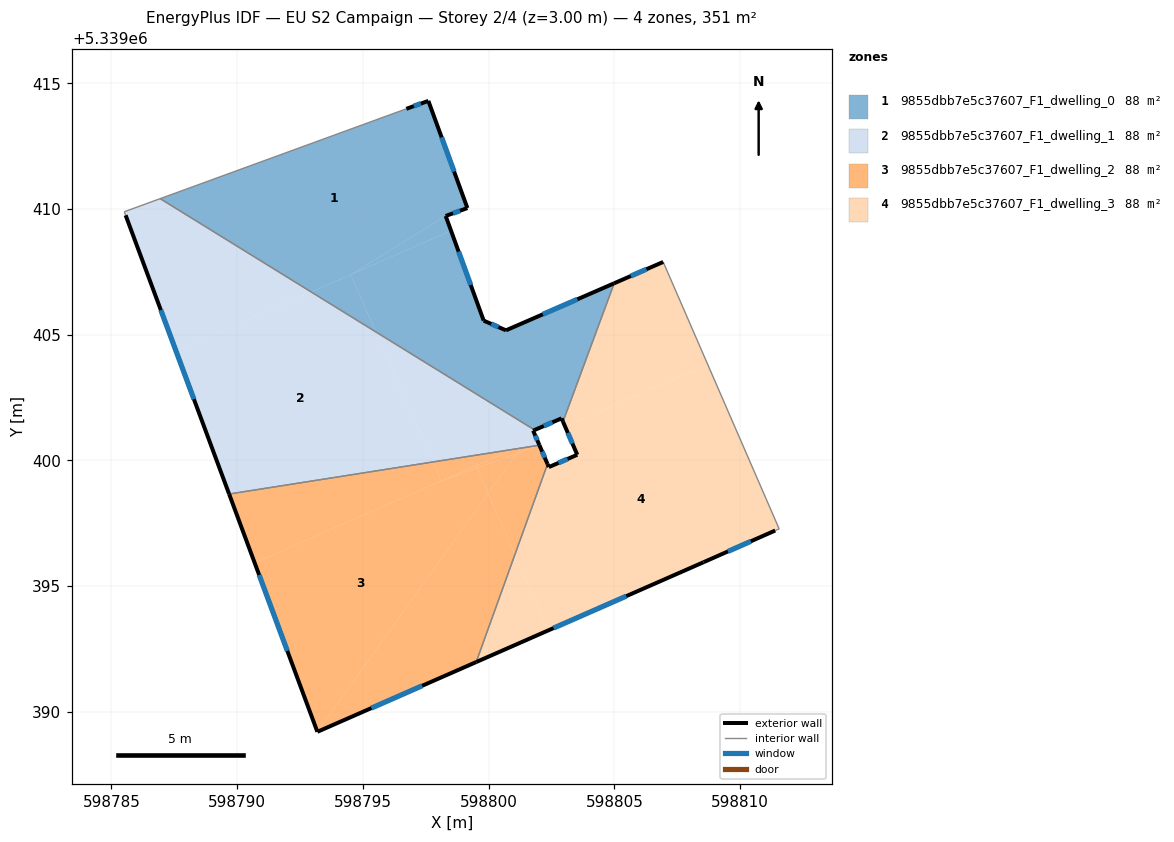
=== STOREY PLAN SPEC (per zone: floor XY polygon, exterior-wall plan segments, windows/doors) ===
zone 1: 9855dbb7e5c37607_F1_dwelling_0  (87.9 m²)
  floor: (598794.52, 5339407.39) (598795.51, 5339405.11) (598792.94, 5339406.70)
  floor: (598804.99, 5339407.05) (598802.96, 5339401.54) (598802.90, 5339401.67) (598801.83, 5339401.21) (598795.51, 5339405.11) (598794.52, 5339407.39) (598798.50, 5339409.14) (598799.80, 5339405.56) (598800.69, 5339405.17)
  floor: (598797.60, 5339414.30) (598799.16, 5339410.04) (598798.29, 5339409.72) (598794.52, 5339407.39) (598792.94, 5339406.70) (598786.94, 5339410.41) (598796.73, 5339413.99)
  floor: (598798.29, 5339409.72) (598798.50, 5339409.14) (598794.52, 5339407.39)
  exterior wall: (598804.99, 5339407.05) – (598800.69, 5339405.17)  [4.7 m]
    window: (598803.53, 5339406.41) – (598802.16, 5339405.81)  [1.4 m²]
  exterior wall: (598802.90, 5339401.67) – (598802.96, 5339401.54)  [0.1 m]
  exterior wall: (598801.83, 5339401.21) – (598802.90, 5339401.67)  [1.2 m]
    window: (598802.19, 5339401.37) – (598802.54, 5339401.52)  [0.4 m²]
  exterior wall: (598797.60, 5339414.30) – (598796.73, 5339413.99)  [0.9 m]
    window: (598797.31, 5339414.19) – (598797.03, 5339414.09)  [0.3 m²]
  exterior wall: (598799.16, 5339410.04) – (598797.60, 5339414.30)  [4.5 m]
    window: (598798.63, 5339411.49) – (598798.13, 5339412.85)  [1.4 m²]
  exterior wall: (598798.29, 5339409.72) – (598799.16, 5339410.04)  [0.9 m]
    window: (598798.59, 5339409.83) – (598798.86, 5339409.93)  [0.3 m²]
  exterior wall: (598799.80, 5339405.56) – (598798.29, 5339409.72)  [4.4 m]
    window: (598799.29, 5339406.98) – (598798.81, 5339408.31)  [1.4 m²]
  exterior wall: (598800.69, 5339405.17) – (598799.80, 5339405.56)  [1.0 m]
    window: (598800.39, 5339405.31) – (598800.11, 5339405.43)  [0.3 m²]
  interior walls: 3
zone 2: 9855dbb7e5c37607_F1_dwelling_1  (87.8 m²)
  floor: (598795.51, 5339405.11) (598797.78, 5339399.94) (598789.68, 5339398.66) (598787.57, 5339404.35) (598792.94, 5339406.70)
  floor: (598801.83, 5339401.21) (598801.77, 5339401.18) (598801.92, 5339400.85) (598800.99, 5339400.44) (598797.78, 5339399.94) (598795.51, 5339405.11)
  floor: (598792.94, 5339406.70) (598787.57, 5339404.35) (598785.56, 5339409.75) (598785.51, 5339409.89) (598786.94, 5339410.41)
  floor: (598801.92, 5339400.85) (598802.02, 5339400.61) (598801.00, 5339400.44)
  exterior wall: (598801.77, 5339401.18) – (598801.83, 5339401.21)  [0.1 m]
  exterior wall: (598802.02, 5339400.61) – (598801.77, 5339401.18)  [0.6 m]
    window: (598801.93, 5339400.80) – (598801.86, 5339400.99)  [0.2 m²]
  exterior wall: (598785.56, 5339409.75) – (598789.68, 5339398.66)  [11.8 m]
    window: (598786.96, 5339405.98) – (598788.28, 5339402.44)  [3.6 m²]
  interior walls: 4
zone 3: 9855dbb7e5c37607_F1_dwelling_2  (87.8 m²)
  floor: (598800.99, 5339400.44) (598798.11, 5339399.18) (598797.78, 5339399.94)
  floor: (598799.54, 5339399.70) (598799.98, 5339398.69) (598793.19, 5339389.21) (598790.69, 5339395.93) (598798.11, 5339399.18)
  floor: (598797.78, 5339399.94) (598798.11, 5339399.18) (598790.69, 5339395.93) (598789.68, 5339398.66)
  floor: (598802.02, 5339400.61) (598802.34, 5339399.86) (598801.05, 5339396.26) (598799.98, 5339398.69) (598801.12, 5339400.28)
  floor: (598799.98, 5339398.69) (598801.05, 5339396.26) (598799.51, 5339391.98) (598793.19, 5339389.21)
  floor: (598801.12, 5339400.28) (598799.98, 5339398.69) (598799.54, 5339399.70)
  floor: (598799.50, 5339399.79) (598799.54, 5339399.70) (598798.11, 5339399.18)
  floor: (598801.27, 5339400.49) (598801.12, 5339400.28) (598799.54, 5339399.70) (598799.50, 5339399.79) (598801.00, 5339400.44)
  floor: (598802.02, 5339400.61) (598801.12, 5339400.28) (598801.27, 5339400.49)
  exterior wall: (598802.34, 5339399.86) – (598802.02, 5339400.61)  [0.8 m]
    window: (598802.23, 5339400.11) – (598802.13, 5339400.35)  [0.2 m²]
  exterior wall: (598793.19, 5339389.21) – (598799.51, 5339391.98)  [6.9 m]
    window: (598795.34, 5339390.15) – (598797.36, 5339391.04)  [2.1 m²]
  exterior wall: (598789.68, 5339398.66) – (598793.19, 5339389.21)  [10.1 m]
    window: (598790.87, 5339395.45) – (598791.99, 5339392.42)  [3.1 m²]
  interior walls: 2
zone 4: 9855dbb7e5c37607_F1_dwelling_3  (87.8 m²)
  floor: (598801.05, 5339396.26) (598802.37, 5339393.24) (598799.51, 5339391.98)
  floor: (598806.94, 5339407.89) (598808.71, 5339403.83) (598803.04, 5339401.34) (598802.96, 5339401.54) (598804.99, 5339407.05)
  floor: (598808.71, 5339403.83) (598811.56, 5339397.28) (598811.40, 5339397.21) (598808.55, 5339395.95) (598802.37, 5339393.24) (598801.05, 5339396.26) (598802.30, 5339399.74) (598802.40, 5339399.74) (598803.53, 5339400.22) (598803.04, 5339401.34)
  exterior wall: (598808.55, 5339395.95) – (598811.40, 5339397.21)  [3.1 m]
    window: (598809.52, 5339396.38) – (598810.43, 5339396.78)  [1.0 m²]
  exterior wall: (598799.51, 5339391.98) – (598808.55, 5339395.95)  [9.9 m]
    window: (598802.58, 5339393.33) – (598805.47, 5339394.60)  [3.0 m²]
  exterior wall: (598802.34, 5339399.86) – (598802.40, 5339399.74)  [0.1 m]
  exterior wall: (598803.53, 5339400.22) – (598802.40, 5339399.74)  [1.2 m]
    window: (598803.14, 5339400.06) – (598802.78, 5339399.90)  [0.4 m²]
  exterior wall: (598802.96, 5339401.54) – (598803.53, 5339400.22)  [1.4 m]
    window: (598803.15, 5339401.09) – (598803.33, 5339400.67)  [0.4 m²]
  exterior wall: (598806.94, 5339407.89) – (598804.99, 5339407.05)  [2.1 m]
    window: (598806.28, 5339407.61) – (598805.66, 5339407.33)  [0.7 m²]
  interior walls: 4

=== DERIVED (storey summary) ===
Building: EU S2 Campaign
Storey: 2 of 4  (floor level z = 3.00 m)
Storey gross floor area: 351.4 m²
Zones on this storey: 4
  - 9855dbb7e5c37607_F1_dwelling_0: floor 87.9 m²; exterior wall 17.8 m (53.4 m²); 7 window(s) 5.4 m²; WWR 10.1%
  - 9855dbb7e5c37607_F1_dwelling_1: floor 87.8 m²; exterior wall 12.5 m (37.6 m²); 2 window(s) 3.8 m²; WWR 10.2%
  - 9855dbb7e5c37607_F1_dwelling_2: floor 87.8 m²; exterior wall 17.8 m (53.4 m²); 3 window(s) 5.5 m²; WWR 10.2%
  - 9855dbb7e5c37607_F1_dwelling_3: floor 87.8 m²; exterior wall 17.9 m (53.7 m²); 5 window(s) 5.4 m²; WWR 10.1%
Zone adjacency (shared interzone walls):
  - 9855dbb7e5c37607_F1_dwelling_0 ↔ 9855dbb7e5c37607_F1_dwelling_1
  - 9855dbb7e5c37607_F1_dwelling_0 ↔ 9855dbb7e5c37607_F1_dwelling_3
  - 9855dbb7e5c37607_F1_dwelling_1 ↔ 9855dbb7e5c37607_F1_dwelling_2
  - 9855dbb7e5c37607_F1_dwelling_2 ↔ 9855dbb7e5c37607_F1_dwelling_3